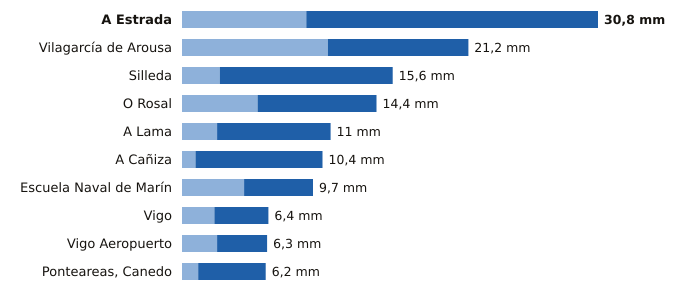

The file beside this chart, header and first rows:
estacion, provincia, indicativo, mm_6_dias_anteriores, mm_hoy, mm_7_dias, horas_de_hoy
A Estrada, Pontevedra, 1468X, 9.2, 21.6, 30.8, 10
Vilagarcía de Arousa, Pontevedra, 1477V, 10.8, 10.4, 21.2, 11
Silleda, Pontevedra, 1466A, 2.8, 12.8, 15.6, 9
O Rosal, Pontevedra, 1730E, 5.6, 8.8, 14.4, 11
A Lama, Pontevedra, 1489A, 2.6, 8.4, 11.0, 12
A Cañiza, Pontevedra, 1719, 1.0, 9.4, 10.4, 9
Escuela Naval de Marín, Pontevedra, 1486E, 4.6, 5.1, 9.7, 12
Vigo, Pontevedra, 1496X, 2.4, 4.0, 6.4, 11
Vigo Aeropuerto, Pontevedra, 1495, 2.6, 3.7, 6.3, 12
Ponteareas, Canedo, Pontevedra, 1723X, 1.2, 5.0, 6.2, 10
